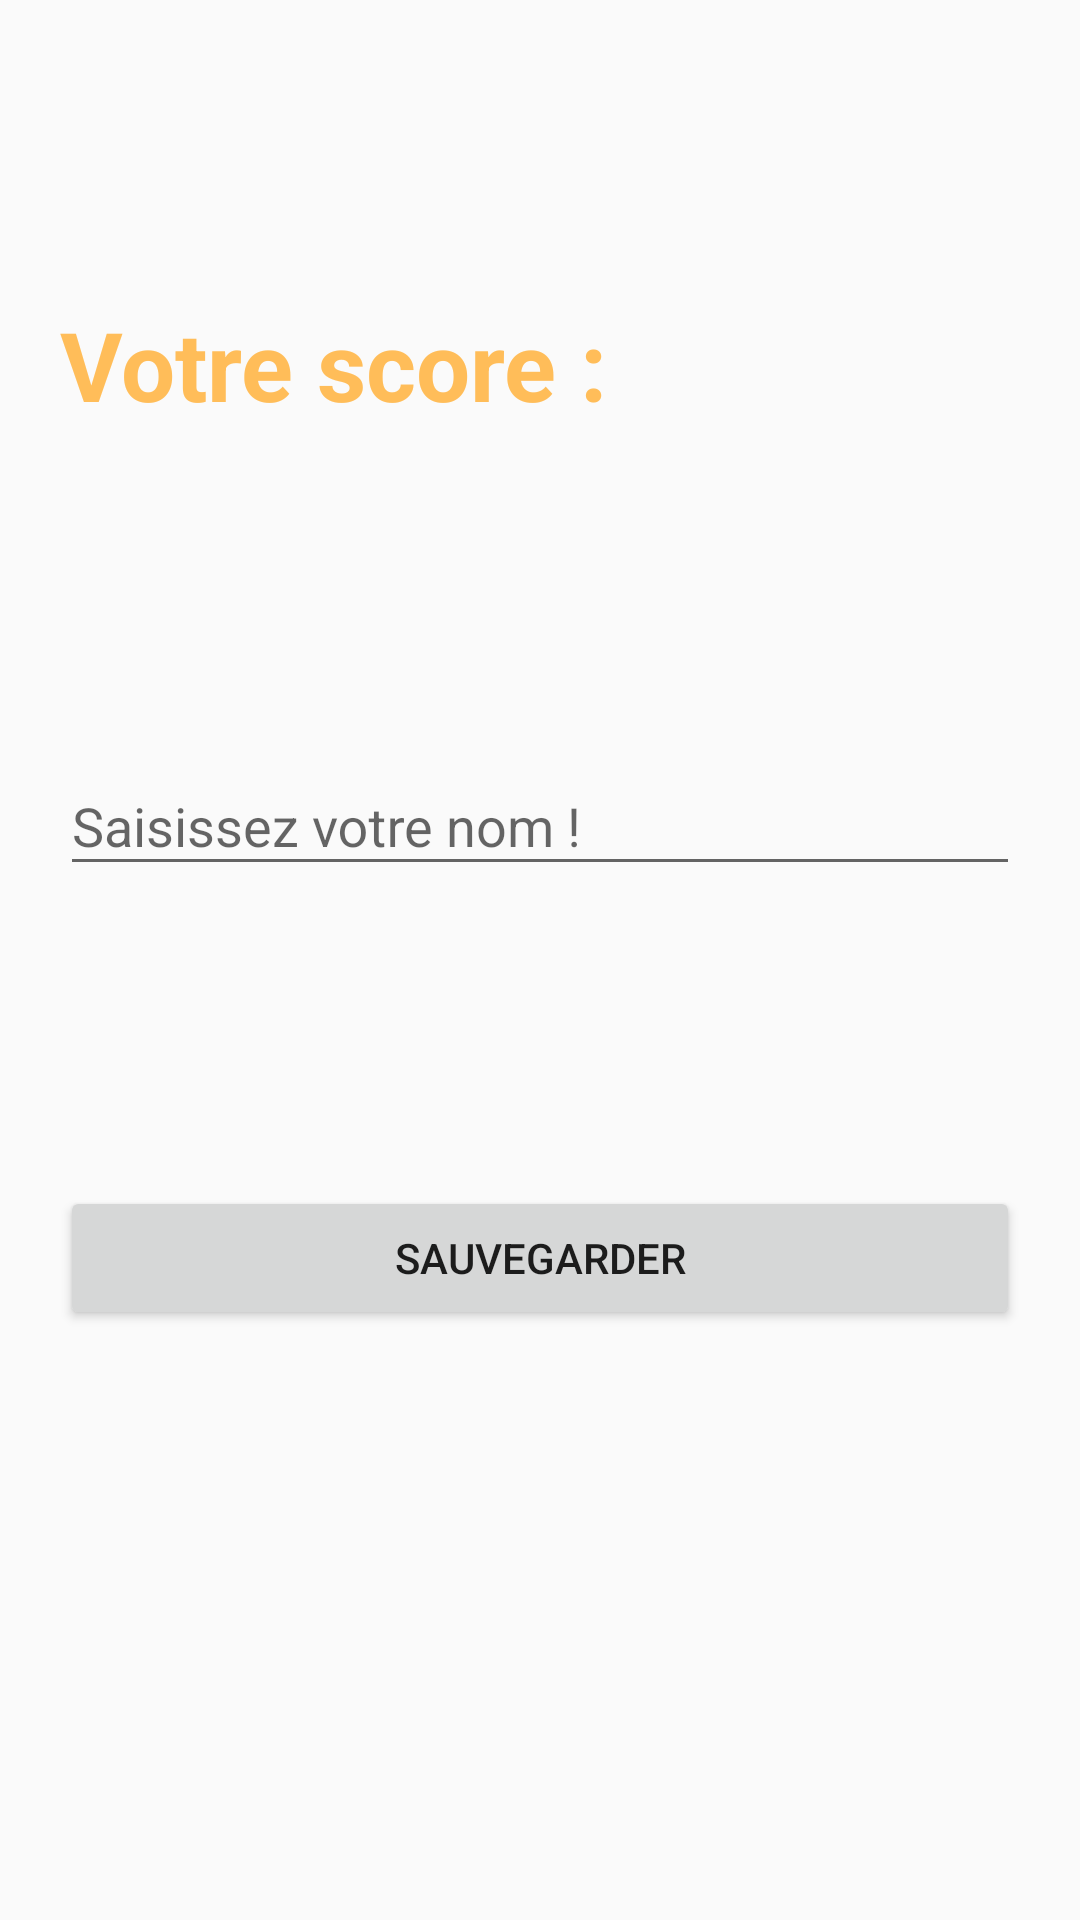

The Android layout XML behind this screen, and the referenced resources:
<!-- AndroidManifest.xml: application theme Theme.CalculMental -->
<!-- res/layout/activity_input.xml -->
<?xml version="1.0" encoding="utf-8"?>
<android.support.constraint.ConstraintLayout xmlns:android="http://schemas.android.com/apk/res/android"
    xmlns:app="http://schemas.android.com/apk/res-auto"
    xmlns:tools="http://schemas.android.com/tools"
    android:layout_width="match_parent"
    android:layout_height="match_parent"
    tools:context=".InputActivity">

        <TextView
            android:id="@+id/textViewScore"
            android:layout_width="match_parent"
            android:layout_height="wrap_content"
            android:text="@string/text_score"
            android:textColor="?colorPrimary"
            android:textStyle="bold"
            android:textSize="32sp"
            android:layout_marginTop="100dp"
            android:layout_marginHorizontal="20dp"
            app:layout_constraintEnd_toEndOf="parent"
            app:layout_constraintStart_toStartOf="parent"
            app:layout_constraintTop_toTopOf="parent" />

        <android.support.design.widget.TextInputLayout
            android:id="@+id/input"
            android:layout_width="match_parent"
            android:layout_height="wrap_content"
            android:layout_marginVertical="100dp"
            android:layout_marginHorizontal="20dp"
            app:layout_constraintEnd_toEndOf="parent"
            app:layout_constraintStart_toStartOf="parent"
            app:layout_constraintTop_toBottomOf="@+id/textViewScore">

            <android.support.design.widget.TextInputEditText
                android:id="@+id/textinputName"
                android:layout_width="match_parent"
                android:layout_height="wrap_content"
                android:layout_marginVertical="100dp"
                android:hint="@string/text_saisie_nom" />

            <Button
                android:id="@+id/button_input"
                android:layout_width="match_parent"
                android:layout_height="wrap_content"
                android:text="@string/text_save" />
        </android.support.design.widget.TextInputLayout>

</android.support.constraint.ConstraintLayout>
<!-- resources referenced by this layout -->
<resources>
  <string name="text_saisie_nom"> Saisissez votre nom !</string>
  <string name="text_save"> Sauvegarder </string>
  <string name="text_score">Votre score :</string>
  <style name="Theme.CalculMental" parent="Theme.AppCompat.Light.DarkActionBar">
          
          <item name="colorPrimary">@color/couleurToolbar</item>
          <item name="colorPrimaryDark">@color/moinsNoir</item>
          <item name="colorAccent">@color/red</item>
          
      </style>
  <color name="couleurToolbar">#ffbd59</color>
  <color name="moinsNoir">#323132</color>
  <color name="red">#B4221B</color>
</resources>
